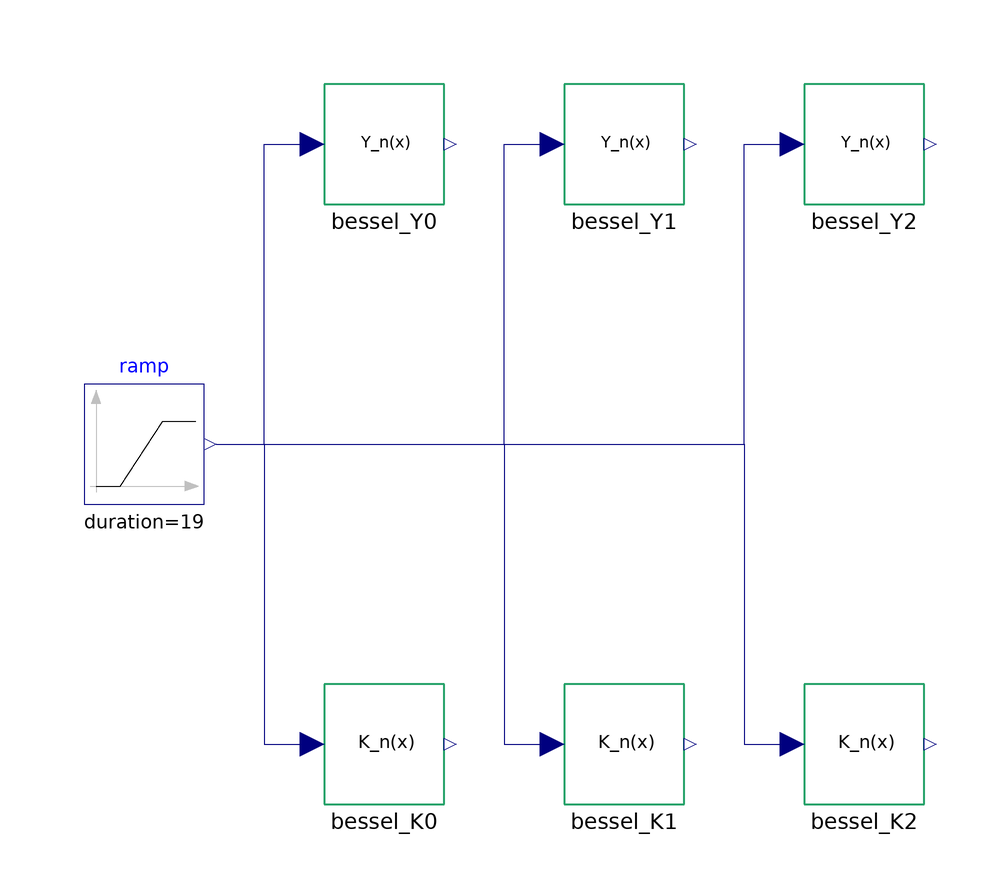

This picture is the connection diagram that the Modelica source below describes through its graphical annotations.

model Bessel_2ndKind
  extends Icons.Example;
  Modelica.Blocks.Sources.Ramp ramp(duration = 19, height = 19, offset = 1, startTime = 1) annotation(
    Placement(transformation(extent = {{-80, -10}, {-60, 10}})));
  GNU_ScientificLibrary.Blocks.specfunc.Bessel_Yn bessel_Y0(l = 0) annotation(
    Placement(visible = true, transformation(origin = {-30, 50}, extent = {{-10, -10}, {10, 10}}, rotation = 0)));
  GNU_ScientificLibrary.Blocks.specfunc.Bessel_Yn bessel_Y1(l = 1) annotation(
    Placement(visible = true, transformation(origin = {10, 50}, extent = {{-10, -10}, {10, 10}}, rotation = 0)));
  GNU_ScientificLibrary.Blocks.specfunc.Bessel_Yn bessel_Y2(l = 2) annotation(
    Placement(visible = true, transformation(origin = {50, 50}, extent = {{-10, -10}, {10, 10}}, rotation = 0)));
  GNU_ScientificLibrary.Blocks.specfunc.Bessel_Kn bessel_K0(l = 0) annotation(
    Placement(visible = true, transformation(origin = {-30, -50}, extent = {{-10, -10}, {10, 10}}, rotation = 0)));
  GNU_ScientificLibrary.Blocks.specfunc.Bessel_Kn bessel_K1(l = 1) annotation(
    Placement(visible = true, transformation(origin = {10, -50}, extent = {{-10, -10}, {10, 10}}, rotation = 0)));
  GNU_ScientificLibrary.Blocks.specfunc.Bessel_Kn bessel_K2(l = 2) annotation(
    Placement(visible = true, transformation(origin = {50, -50}, extent = {{-10, -10}, {10, 10}}, rotation = 0)));
equation
  connect(ramp.y, bessel_Y0.x) annotation(
    Line(points = {{-58, 0}, {-50, 0}, {-50, 50}, {-42, 50}}, color = {0, 0, 127}));
  connect(ramp.y, bessel_Y1.x) annotation(
    Line(points = {{-58, 0}, {-10, 0}, {-10, 50}, {-2, 50}}, color = {0, 0, 127}));
  connect(ramp.y, bessel_Y2.x) annotation(
    Line(points = {{-58, 0}, {30, 0}, {30, 50}, {38, 50}}, color = {0, 0, 127}));
  connect(ramp.y, bessel_K0.x) annotation(
    Line(points = {{-58, 0}, {-50, 0}, {-50, -50}, {-42, -50}}, color = {0, 0, 127}));
  connect(ramp.y, bessel_K1.x) annotation(
    Line(points = {{-58, 0}, {-10, 0}, {-10, -50}, {-2, -50}}, color = {0, 0, 127}));
  connect(ramp.y, bessel_K2.x) annotation(
    Line(points = {{-58, 0}, {30, 0}, {30, -50}, {38, -50}}, color = {0, 0, 127}));
  annotation(
    Icon(coordinateSystem(preserveAspectRatio = false)),
    Diagram(coordinateSystem(preserveAspectRatio = false)),
    experiment(StopTime = 20, StartTime = 1, Tolerance = 1e-06, Interval = 0.038),
  __OpenModelica_simulationFlags(lv = "LOG_STATS", s = "dassl", variableFilter = ".*"),
  Documentation(info = "<html><head></head><body>Example execution of blocks for Bessel functions of the 2nd kind (for n=0,1,2).</body></html>"));
end Bessel_2ndKind;